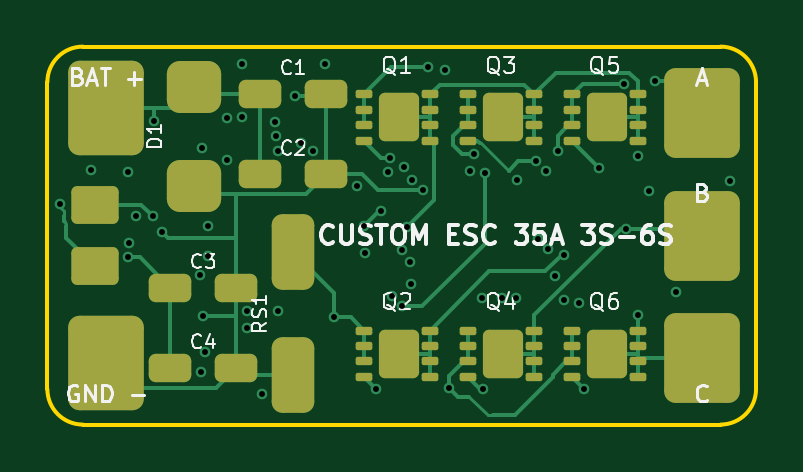
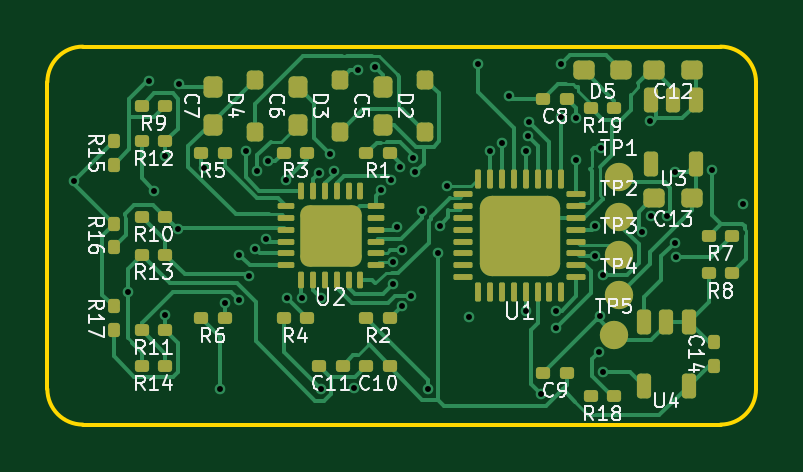
Circuit board: 10 layer files. Board 30.0 x 16.0 mm.
- bottom_copper: custom_esc_35a-B_Cu.gbl (33721 bytes)
- bottom_mask: custom_esc_35a-B_Mask.gbs (6749 bytes)
- paste: custom_esc_35a-B_Paste.gbp (6477 bytes)
- bottom_silk: custom_esc_35a-B_Silkscreen.gbo (56474 bytes)
- outline: custom_esc_35a-Edge_Cuts.gm1 (1013 bytes)
- top_copper: custom_esc_35a-F_Cu.gtl (16673 bytes)
- top_mask: custom_esc_35a-F_Mask.gts (4164 bytes)
- paste: custom_esc_35a-F_Paste.gtp (4159 bytes)
- top_silk: custom_esc_35a-F_Silkscreen.gto (33049 bytes)
- drill: custom_esc_35a.drl (1639 bytes)

=== bottom_copper: custom_esc_35a-B_Cu.gbl (33721 bytes, source omitted) ===
=== bottom_mask: custom_esc_35a-B_Mask.gbs (6749 bytes, source omitted) ===
=== paste: custom_esc_35a-B_Paste.gbp (6477 bytes, source omitted) ===
=== bottom_silk: custom_esc_35a-B_Silkscreen.gbo (56474 bytes, source omitted) ===
=== outline: custom_esc_35a-Edge_Cuts.gm1 ===
%TF.GenerationSoftware,KiCad,Pcbnew,10.0.0*%
%TF.CreationDate,2026-11-12T18:19:20+05:30*%
%TF.ProjectId,custom_esc_35a,63757374-6f6d-45f6-9573-635f3335612e,rev?*%
%TF.SameCoordinates,Original*%
%TF.FileFunction,Profile,NP*%
%FSLAX46Y46*%
G04 Gerber Fmt 4.6, Leading zero omitted, Abs format (unit mm)*
G04 Created by KiCad (PCBNEW 10.0.0) date 2026-11-12 18:19:20*
%MOMM*%
%LPD*%
G01*
G04 APERTURE LIST*
%TA.AperFunction,Profile*%
%ADD10C,0.150000*%
%TD*%
G04 APERTURE END LIST*
D10*
X135000000Y-93500000D02*
G75*
G02*
X136500000Y-92000000I1502300J-2300D01*
G01*
X135000000Y-106500000D02*
X135000000Y-93500000D01*
X136500000Y-92000000D02*
X163500000Y-92000000D01*
X136500000Y-108000000D02*
G75*
G02*
X135000000Y-106500000I2300J1502300D01*
G01*
X163500000Y-92000000D02*
G75*
G02*
X165000000Y-93500000I-2300J-1502300D01*
G01*
X163500000Y-108000000D02*
X136500000Y-108000000D01*
X165000000Y-93500000D02*
X165000000Y-106500000D01*
X165000000Y-106500000D02*
G75*
G02*
X163500000Y-108000000I-1502300J2300D01*
G01*
M02*

=== top_copper: custom_esc_35a-F_Cu.gtl (16673 bytes, source omitted) ===
=== top_mask: custom_esc_35a-F_Mask.gts ===
%TF.GenerationSoftware,KiCad,Pcbnew,10.0.0*%
%TF.CreationDate,2026-11-12T18:19:20+05:30*%
%TF.ProjectId,custom_esc_35a,63757374-6f6d-45f6-9573-635f3335612e,rev?*%
%TF.SameCoordinates,Original*%
%TF.FileFunction,Soldermask,Top*%
%TF.FilePolarity,Negative*%
%FSLAX46Y46*%
G04 Gerber Fmt 4.6, Leading zero omitted, Abs format (unit mm)*
G04 Created by KiCad (PCBNEW 10.0.0) date 2026-11-12 18:19:20*
%MOMM*%
%LPD*%
G01*
G04 APERTURE LIST*
G04 Aperture macros list*
%AMRoundRect*
0 Rectangle with rounded corners*
0 $1 Rounding radius*
0 $2 $3 $4 $5 $6 $7 $8 $9 X,Y pos of 4 corners*
0 Add a 4 corners polygon primitive as box body*
4,1,4,$2,$3,$4,$5,$6,$7,$8,$9,$2,$3,0*
0 Add four circle primitives for the rounded corners*
1,1,$1+$1,$2,$3*
1,1,$1+$1,$4,$5*
1,1,$1+$1,$6,$7*
1,1,$1+$1,$8,$9*
0 Add four rect primitives between the rounded corners*
20,1,$1+$1,$2,$3,$4,$5,0*
20,1,$1+$1,$4,$5,$6,$7,0*
20,1,$1+$1,$6,$7,$8,$9,0*
20,1,$1+$1,$8,$9,$2,$3,0*%
G04 Aperture macros list end*
%ADD10RoundRect,0.240000X-0.760000X-0.560000X0.760000X-0.560000X0.760000X0.560000X-0.760000X0.560000X0*%
%ADD11RoundRect,0.087500X-0.262500X-0.087500X0.262500X-0.087500X0.262500X0.087500X-0.262500X0.087500X0*%
%ADD12RoundRect,0.255000X-0.595000X-0.770000X0.595000X-0.770000X0.595000X0.770000X-0.595000X0.770000X0*%
%ADD13RoundRect,0.550000X0.600000X-0.550000X0.600000X0.550000X-0.600000X0.550000X-0.600000X-0.550000X0*%
%ADD14RoundRect,0.300000X-0.600000X-0.300000X0.600000X-0.300000X0.600000X0.300000X-0.600000X0.300000X0*%
%ADD15RoundRect,0.480000X-1.120000X-1.420000X1.120000X-1.420000X1.120000X1.420000X-1.120000X1.420000X0*%
%ADD16RoundRect,0.450000X0.450000X-1.150000X0.450000X1.150000X-0.450000X1.150000X-0.450000X-1.150000X0*%
%ADD17RoundRect,0.480000X-1.120000X-1.520000X1.120000X-1.520000X1.120000X1.520000X-1.120000X1.520000X0*%
G04 APERTURE END LIST*
D10*
%TO.C,PAD4*%
X137000000Y-101300000D03*
%TD*%
D11*
%TO.C,Q1*%
X148400000Y-94025000D03*
X148400000Y-94675000D03*
X148400000Y-95325000D03*
X148400000Y-95975000D03*
X151200000Y-95975000D03*
X151200000Y-95325000D03*
X151200000Y-94675000D03*
X151200000Y-94025000D03*
D12*
X149900000Y-95000000D03*
%TD*%
D13*
%TO.C,D1*%
X141200000Y-97900000D03*
X141200000Y-93700000D03*
%TD*%
D14*
%TO.C,C3*%
X140200000Y-102200000D03*
X143000000Y-102200000D03*
%TD*%
D11*
%TO.C,Q4*%
X152800000Y-104025000D03*
X152800000Y-104675000D03*
X152800000Y-105325000D03*
X152800000Y-105975000D03*
X155600000Y-105975000D03*
X155600000Y-105325000D03*
X155600000Y-104675000D03*
X155600000Y-104025000D03*
D12*
X154300000Y-105000000D03*
%TD*%
D14*
%TO.C,C4*%
X140200000Y-105600000D03*
X143000000Y-105600000D03*
%TD*%
D11*
%TO.C,Q3*%
X152800000Y-94025000D03*
X152800000Y-94675000D03*
X152800000Y-95325000D03*
X152800000Y-95975000D03*
X155600000Y-95975000D03*
X155600000Y-95325000D03*
X155600000Y-94675000D03*
X155600000Y-94025000D03*
D12*
X154300000Y-95000000D03*
%TD*%
D14*
%TO.C,C1*%
X144000000Y-94000000D03*
X146800000Y-94000000D03*
%TD*%
%TO.C,C2*%
X144000000Y-97400000D03*
X146800000Y-97400000D03*
%TD*%
D11*
%TO.C,Q6*%
X157200000Y-104025000D03*
X157200000Y-104675000D03*
X157200000Y-105325000D03*
X157200000Y-105975000D03*
X160000000Y-105975000D03*
X160000000Y-105325000D03*
X160000000Y-104675000D03*
X160000000Y-104025000D03*
D12*
X158700000Y-105000000D03*
%TD*%
D15*
%TO.C,PAD7*%
X162700000Y-105200000D03*
%TD*%
D11*
%TO.C,Q2*%
X148400000Y-104025000D03*
X148400000Y-104675000D03*
X148400000Y-105325000D03*
X148400000Y-105975000D03*
X151200000Y-105975000D03*
X151200000Y-105325000D03*
X151200000Y-104675000D03*
X151200000Y-104025000D03*
D12*
X149900000Y-105000000D03*
%TD*%
D16*
%TO.C,RS1*%
X145400000Y-105900000D03*
X145400000Y-100700000D03*
%TD*%
D10*
%TO.C,PAD3*%
X137000000Y-98700000D03*
%TD*%
D17*
%TO.C,PAD2*%
X137500000Y-105400000D03*
%TD*%
D11*
%TO.C,Q5*%
X157200000Y-94025000D03*
X157200000Y-94675000D03*
X157200000Y-95325000D03*
X157200000Y-95975000D03*
X160000000Y-95975000D03*
X160000000Y-95325000D03*
X160000000Y-94675000D03*
X160000000Y-94025000D03*
D12*
X158700000Y-95000000D03*
%TD*%
D17*
%TO.C,PAD1*%
X137500000Y-94600000D03*
%TD*%
D15*
%TO.C,PAD6*%
X162700000Y-100000000D03*
%TD*%
%TO.C,PAD5*%
X162700000Y-94800000D03*
%TD*%
M02*

=== paste: custom_esc_35a-F_Paste.gtp ===
%TF.GenerationSoftware,KiCad,Pcbnew,10.0.0*%
%TF.CreationDate,2026-11-12T18:19:20+05:30*%
%TF.ProjectId,custom_esc_35a,63757374-6f6d-45f6-9573-635f3335612e,rev?*%
%TF.SameCoordinates,Original*%
%TF.FileFunction,Paste,Top*%
%TF.FilePolarity,Positive*%
%FSLAX46Y46*%
G04 Gerber Fmt 4.6, Leading zero omitted, Abs format (unit mm)*
G04 Created by KiCad (PCBNEW 10.0.0) date 2026-11-12 18:19:20*
%MOMM*%
%LPD*%
G01*
G04 APERTURE LIST*
G04 Aperture macros list*
%AMRoundRect*
0 Rectangle with rounded corners*
0 $1 Rounding radius*
0 $2 $3 $4 $5 $6 $7 $8 $9 X,Y pos of 4 corners*
0 Add a 4 corners polygon primitive as box body*
4,1,4,$2,$3,$4,$5,$6,$7,$8,$9,$2,$3,0*
0 Add four circle primitives for the rounded corners*
1,1,$1+$1,$2,$3*
1,1,$1+$1,$4,$5*
1,1,$1+$1,$6,$7*
1,1,$1+$1,$8,$9*
0 Add four rect primitives between the rounded corners*
20,1,$1+$1,$2,$3,$4,$5,0*
20,1,$1+$1,$4,$5,$6,$7,0*
20,1,$1+$1,$6,$7,$8,$9,0*
20,1,$1+$1,$8,$9,$2,$3,0*%
G04 Aperture macros list end*
%ADD10RoundRect,0.240000X-0.760000X-0.560000X0.760000X-0.560000X0.760000X0.560000X-0.760000X0.560000X0*%
%ADD11RoundRect,0.087500X-0.262500X-0.087500X0.262500X-0.087500X0.262500X0.087500X-0.262500X0.087500X0*%
%ADD12RoundRect,0.255000X-0.595000X-0.770000X0.595000X-0.770000X0.595000X0.770000X-0.595000X0.770000X0*%
%ADD13RoundRect,0.550000X0.600000X-0.550000X0.600000X0.550000X-0.600000X0.550000X-0.600000X-0.550000X0*%
%ADD14RoundRect,0.300000X-0.600000X-0.300000X0.600000X-0.300000X0.600000X0.300000X-0.600000X0.300000X0*%
%ADD15RoundRect,0.480000X-1.120000X-1.420000X1.120000X-1.420000X1.120000X1.420000X-1.120000X1.420000X0*%
%ADD16RoundRect,0.450000X0.450000X-1.150000X0.450000X1.150000X-0.450000X1.150000X-0.450000X-1.150000X0*%
%ADD17RoundRect,0.480000X-1.120000X-1.520000X1.120000X-1.520000X1.120000X1.520000X-1.120000X1.520000X0*%
G04 APERTURE END LIST*
D10*
%TO.C,PAD4*%
X137000000Y-101300000D03*
%TD*%
D11*
%TO.C,Q1*%
X148400000Y-94025000D03*
X148400000Y-94675000D03*
X148400000Y-95325000D03*
X148400000Y-95975000D03*
X151200000Y-95975000D03*
X151200000Y-95325000D03*
X151200000Y-94675000D03*
X151200000Y-94025000D03*
D12*
X149900000Y-95000000D03*
%TD*%
D13*
%TO.C,D1*%
X141200000Y-97900000D03*
X141200000Y-93700000D03*
%TD*%
D14*
%TO.C,C3*%
X140200000Y-102200000D03*
X143000000Y-102200000D03*
%TD*%
D11*
%TO.C,Q4*%
X152800000Y-104025000D03*
X152800000Y-104675000D03*
X152800000Y-105325000D03*
X152800000Y-105975000D03*
X155600000Y-105975000D03*
X155600000Y-105325000D03*
X155600000Y-104675000D03*
X155600000Y-104025000D03*
D12*
X154300000Y-105000000D03*
%TD*%
D14*
%TO.C,C4*%
X140200000Y-105600000D03*
X143000000Y-105600000D03*
%TD*%
D11*
%TO.C,Q3*%
X152800000Y-94025000D03*
X152800000Y-94675000D03*
X152800000Y-95325000D03*
X152800000Y-95975000D03*
X155600000Y-95975000D03*
X155600000Y-95325000D03*
X155600000Y-94675000D03*
X155600000Y-94025000D03*
D12*
X154300000Y-95000000D03*
%TD*%
D14*
%TO.C,C1*%
X144000000Y-94000000D03*
X146800000Y-94000000D03*
%TD*%
%TO.C,C2*%
X144000000Y-97400000D03*
X146800000Y-97400000D03*
%TD*%
D11*
%TO.C,Q6*%
X157200000Y-104025000D03*
X157200000Y-104675000D03*
X157200000Y-105325000D03*
X157200000Y-105975000D03*
X160000000Y-105975000D03*
X160000000Y-105325000D03*
X160000000Y-104675000D03*
X160000000Y-104025000D03*
D12*
X158700000Y-105000000D03*
%TD*%
D15*
%TO.C,PAD7*%
X162700000Y-105200000D03*
%TD*%
D11*
%TO.C,Q2*%
X148400000Y-104025000D03*
X148400000Y-104675000D03*
X148400000Y-105325000D03*
X148400000Y-105975000D03*
X151200000Y-105975000D03*
X151200000Y-105325000D03*
X151200000Y-104675000D03*
X151200000Y-104025000D03*
D12*
X149900000Y-105000000D03*
%TD*%
D16*
%TO.C,RS1*%
X145400000Y-105900000D03*
X145400000Y-100700000D03*
%TD*%
D10*
%TO.C,PAD3*%
X137000000Y-98700000D03*
%TD*%
D17*
%TO.C,PAD2*%
X137500000Y-105400000D03*
%TD*%
D11*
%TO.C,Q5*%
X157200000Y-94025000D03*
X157200000Y-94675000D03*
X157200000Y-95325000D03*
X157200000Y-95975000D03*
X160000000Y-95975000D03*
X160000000Y-95325000D03*
X160000000Y-94675000D03*
X160000000Y-94025000D03*
D12*
X158700000Y-95000000D03*
%TD*%
D17*
%TO.C,PAD1*%
X137500000Y-94600000D03*
%TD*%
D15*
%TO.C,PAD6*%
X162700000Y-100000000D03*
%TD*%
%TO.C,PAD5*%
X162700000Y-94800000D03*
%TD*%
M02*

=== top_silk: custom_esc_35a-F_Silkscreen.gto (33049 bytes, source omitted) ===
=== drill: custom_esc_35a.drl ===
M48
; DRILL file KiCad 10.0.0 date 2026-11-12T18:19:21
; FORMAT={-:-/ absolute / metric / decimal}
; #@! TF.CreationDate,2026-11-12T18:19:21+05:30
; #@! TF.GenerationSoftware,Kicad,Pcbnew,10.0.0
; #@! TF.FileFunction,MixedPlating,1,4
FMAT,2
METRIC
; #@! TA.AperFunction,Plated,PTH,ViaDrill
T1C0.250
%
G90
G05
T1
X135.555Y-98.658
X136.864Y-97.238
X138.402Y-100.916
X138.418Y-97.3
X138.447Y-100.306
X138.772Y-99.158
X139.464Y-99.184
X139.496Y-95.156
X139.839Y-99.86
X141.481Y-101.65
X141.485Y-105.761
X141.547Y-96.307
X141.606Y-103.412
X141.663Y-104.931
X141.803Y-100.879
X141.813Y-99.609
X142.6Y-95.016
X142.6Y-96.811
X143.25Y-94.983
X143.254Y-92.754
X143.452Y-103.898
X143.471Y-103.178
X144.098Y-106.724
X144.617Y-95.171
X144.667Y-95.79
X144.75Y-96.414
X144.75Y-103.184
X145.466Y-94.103
X145.75Y-96.06
X146.25Y-96.412
X146.765Y-92.754
X147.147Y-103.463
X148.089Y-97.9
X148.398Y-99.583
X148.445Y-100.74
X148.906Y-106.481
X149.144Y-98.946
X149.417Y-97.307
X149.51Y-96.7
X149.587Y-102.536
X149.992Y-100.602
X149.994Y-102.994
X150.076Y-97.097
X150.208Y-99.653
X150.353Y-101.099
X150.373Y-102.069
X150.443Y-97.633
X150.887Y-98.09
X151.118Y-92.871
X151.85Y-92.981
X152.005Y-106.456
X152.885Y-97.265
X153.053Y-96.529
X153.409Y-102.634
X153.435Y-106.481
X153.508Y-97.361
X154.234Y-102.627
X154.853Y-102.647
X154.891Y-97.627
X155.664Y-96.859
X155.764Y-100.124
X156.123Y-97.257
X156.201Y-100.561
X156.482Y-101.727
X156.604Y-96.401
X156.881Y-102.743
X156.885Y-100.8
X157.5Y-102.854
X157.706Y-106.481
X158.354Y-97.129
X159.415Y-93.57
X159.49Y-99.71
X160.0Y-96.643
X160.0Y-103.361
X160.465Y-98.093
X160.711Y-93.454
X161.6Y-102.369
X163.879Y-97.709
M30
